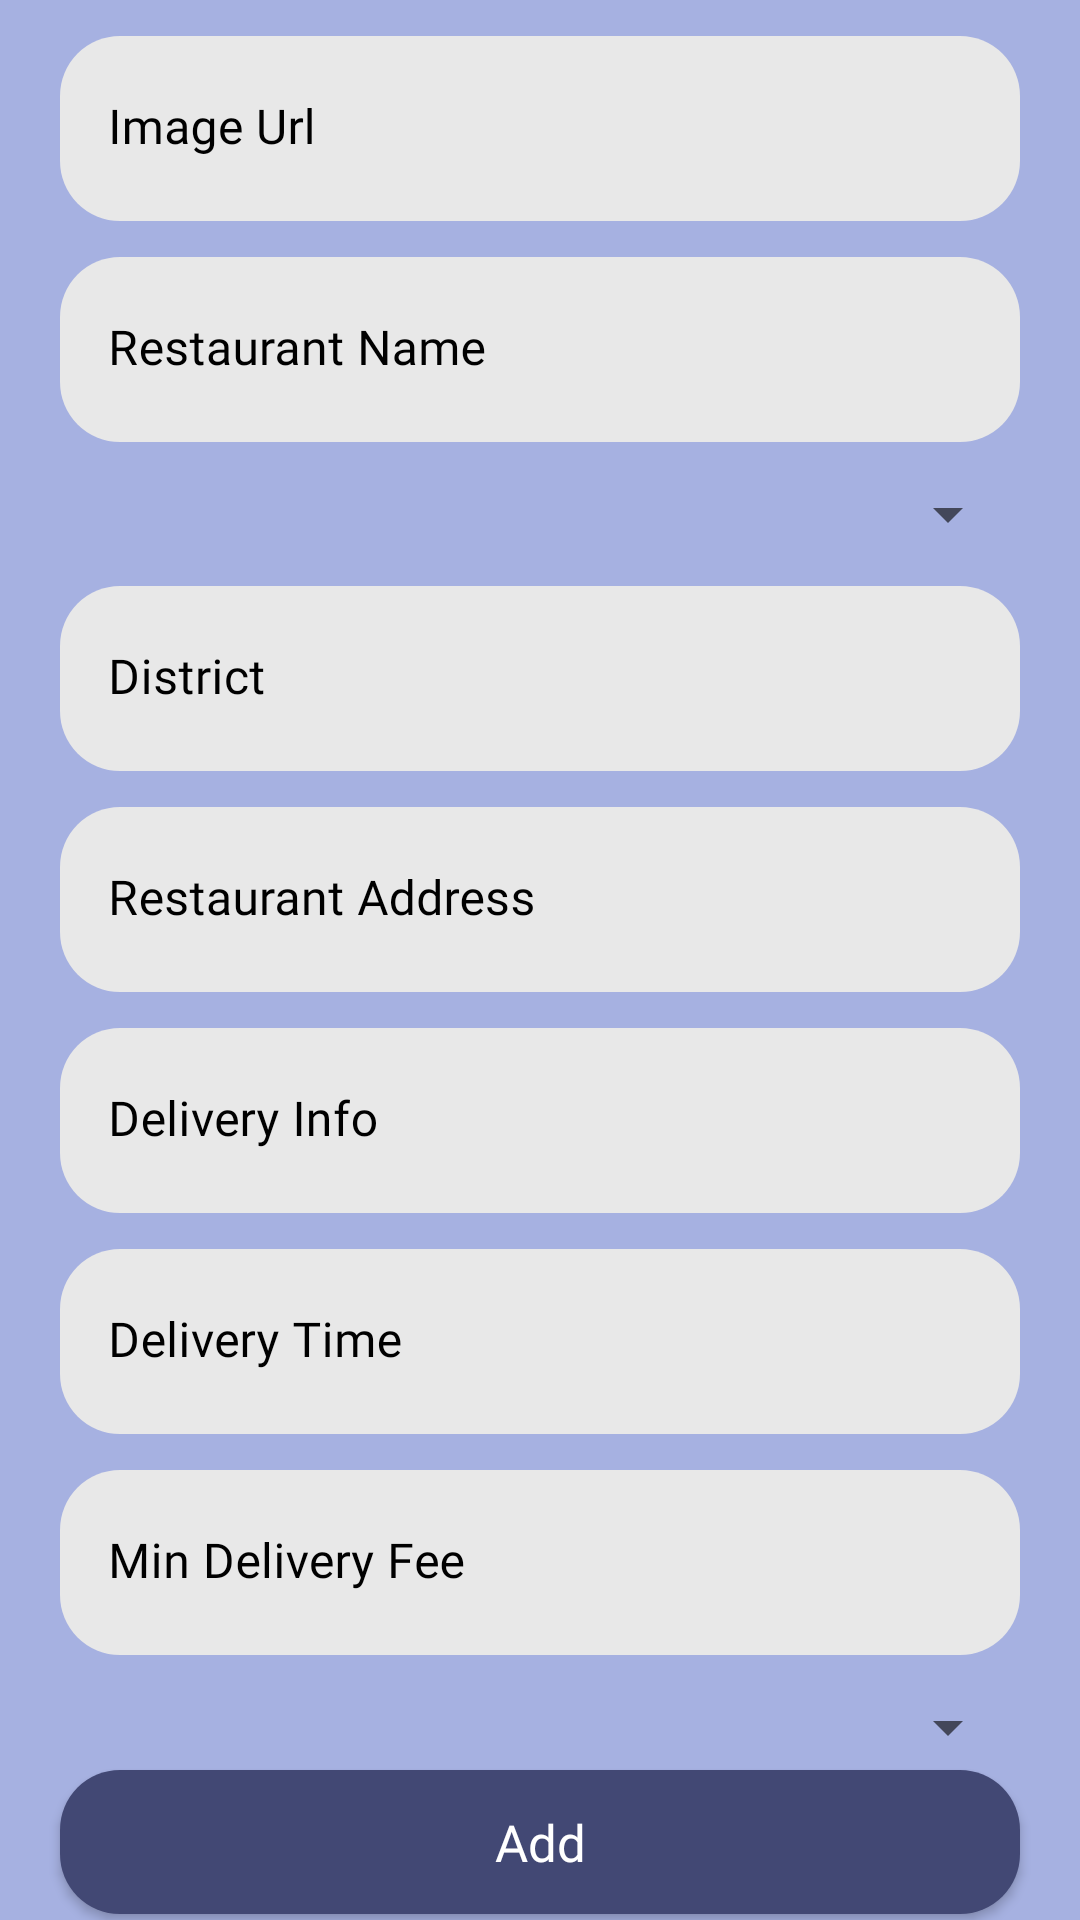

Reconstruct the res/layout file that produces this screen, plus the resources it refers to.
<!-- AndroidManifest.xml: application theme Theme.DeliveryApp -->
<!-- res/layout/fragment_restaurant_add.xml -->
<?xml version="1.0" encoding="utf-8"?>
<FrameLayout
    xmlns:android="http://schemas.android.com/apk/res/android"
    android:layout_width="match_parent"
    android:layout_height="match_parent"
    android:background="@color/primary"
    xmlns:app="http://schemas.android.com/apk/res-auto">

    <ProgressBar
        android:id="@+id/progressBar"
        android:layout_width="wrap_content"
        android:layout_height="wrap_content"
        android:visibility="gone"
        android:layout_gravity="center"/>

    <androidx.constraintlayout.widget.ConstraintLayout
        android:id="@+id/itemsConstraintLayout"
        android:layout_width="match_parent"
        android:layout_height="match_parent">

        <com.google.android.material.textfield.TextInputLayout
            android:id="@+id/nameEditText"
            android:layout_width="match_parent"
            android:layout_height="wrap_content"
            android:layout_marginTop="12dp"
            android:textColorHint="@color/black"
            app:boxStrokeWidth="0dp"
            app:boxStrokeWidthFocused="0dp"
            app:layout_constraintEnd_toEndOf="parent"
            app:layout_constraintStart_toStartOf="parent"
            app:layout_constraintTop_toBottomOf="@+id/imageUrlEditText">

            <com.google.android.material.textfield.TextInputEditText
                android:layout_width="match_parent"
                android:layout_height="wrap_content"
                android:layout_marginHorizontal="20sp"
                android:background="@drawable/login_button_background"
                android:backgroundTint="#E8E8E8"
                android:fontFamily="@font/ubuntu"
                android:hint="@string/restaurant_name"
                android:inputType="text"
                android:padding="20dp"
                android:textColor="@color/black" />
        </com.google.android.material.textfield.TextInputLayout>

        <androidx.appcompat.widget.AppCompatSpinner
            android:id="@+id/categorySpinner"
            android:layout_width="match_parent"
            android:layout_height="wrap_content"
            android:layout_marginHorizontal="20sp"
            android:layout_marginTop="12dp"
            app:layout_constraintEnd_toEndOf="parent"
            app:layout_constraintStart_toStartOf="parent"
            app:layout_constraintTop_toBottomOf="@+id/nameEditText" />

        <com.google.android.material.textfield.TextInputLayout
            android:id="@+id/districtEditText"
            android:layout_width="match_parent"
            android:layout_height="wrap_content"
            android:layout_marginTop="12dp"
            android:textColorHint="@color/black"
            app:boxStrokeWidth="0dp"
            app:boxStrokeWidthFocused="0dp"
            app:layout_constraintEnd_toEndOf="parent"
            app:layout_constraintStart_toStartOf="parent"
            app:layout_constraintTop_toBottomOf="@+id/categorySpinner">

            <com.google.android.material.textfield.TextInputEditText
                android:layout_width="match_parent"
                android:layout_height="wrap_content"
                android:layout_marginHorizontal="20sp"
                android:background="@drawable/login_button_background"
                android:backgroundTint="#E8E8E8"
                android:fontFamily="@font/ubuntu"
                android:hint="@string/district"
                android:inputType="text"
                android:padding="20dp"
                android:textColor="@color/black" />

        </com.google.android.material.textfield.TextInputLayout>

        <com.google.android.material.textfield.TextInputLayout
            android:id="@+id/addressEditText"
            android:layout_width="match_parent"
            android:layout_height="wrap_content"
            android:layout_marginTop="12dp"
            android:textColorHint="@color/black"
            app:boxStrokeWidth="0dp"
            app:boxStrokeWidthFocused="0dp"
            app:layout_constraintEnd_toEndOf="parent"
            app:layout_constraintStart_toStartOf="parent"
            app:layout_constraintTop_toBottomOf="@+id/districtEditText">

            <com.google.android.material.textfield.TextInputEditText
                android:layout_width="match_parent"
                android:layout_height="wrap_content"
                android:layout_marginHorizontal="20sp"
                android:background="@drawable/login_button_background"
                android:backgroundTint="#E8E8E8"
                android:fontFamily="@font/ubuntu"
                android:hint="@string/restaurant_address"
                android:inputType="textPostalAddress"
                android:padding="20dp"
                android:textColor="@color/black" />

        </com.google.android.material.textfield.TextInputLayout>

        <com.google.android.material.textfield.TextInputLayout
            android:id="@+id/deliveryInfoEditText"
            android:layout_width="match_parent"
            android:layout_height="wrap_content"
            android:layout_marginTop="12dp"
            android:textColorHint="@color/black"
            app:boxStrokeWidth="0dp"
            app:boxStrokeWidthFocused="0dp"
            app:layout_constraintEnd_toEndOf="parent"
            app:layout_constraintStart_toStartOf="parent"
            app:layout_constraintTop_toBottomOf="@+id/addressEditText">

            <com.google.android.material.textfield.TextInputEditText
                android:layout_width="match_parent"
                android:layout_height="wrap_content"
                android:layout_marginHorizontal="20sp"
                android:background="@drawable/login_button_background"
                android:backgroundTint="#E8E8E8"
                android:fontFamily="@font/ubuntu"
                android:hint="@string/delivery_info"
                android:inputType="text"
                android:padding="20dp"
                android:textColor="@color/black" />
        </com.google.android.material.textfield.TextInputLayout>

        <com.google.android.material.textfield.TextInputLayout
            android:id="@+id/deliveryTimeEditText"
            android:layout_width="match_parent"
            android:layout_height="wrap_content"
            android:layout_marginTop="12dp"
            android:textColorHint="@color/black"
            app:boxStrokeWidth="0dp"
            app:boxStrokeWidthFocused="0dp"
            app:layout_constraintEnd_toEndOf="parent"
            app:layout_constraintStart_toStartOf="parent"
            app:layout_constraintTop_toBottomOf="@+id/deliveryInfoEditText">

            <com.google.android.material.textfield.TextInputEditText
                android:layout_width="match_parent"
                android:layout_height="wrap_content"
                android:layout_marginHorizontal="20sp"
                android:background="@drawable/login_button_background"
                android:backgroundTint="#E8E8E8"
                android:fontFamily="@font/ubuntu"
                android:hint="@string/delivery_time"
                android:inputType="text"
                android:padding="20dp"
                android:textColor="@color/black" />
        </com.google.android.material.textfield.TextInputLayout>

        <com.google.android.material.textfield.TextInputLayout
            android:id="@+id/minDeliveryFeeEditText"
            android:layout_width="match_parent"
            android:layout_height="wrap_content"
            android:layout_marginTop="12dp"
            android:textColorHint="@color/black"
            app:boxStrokeWidth="0dp"
            app:boxStrokeWidthFocused="0dp"
            app:layout_constraintEnd_toEndOf="parent"
            app:layout_constraintStart_toStartOf="parent"
            app:layout_constraintTop_toBottomOf="@+id/deliveryTimeEditText">

            <com.google.android.material.textfield.TextInputEditText
                android:layout_width="match_parent"
                android:layout_height="wrap_content"
                android:layout_marginHorizontal="20sp"
                android:background="@drawable/login_button_background"
                android:backgroundTint="#E8E8E8"
                android:fontFamily="@font/ubuntu"
                android:hint="@string/min_delivery_fee"
                android:inputType="number"
                android:padding="20dp"
                android:textColor="@color/black" />
        </com.google.android.material.textfield.TextInputLayout>

        <androidx.appcompat.widget.AppCompatSpinner
            android:id="@+id/paymentSpinner"
            android:layout_width="match_parent"
            android:layout_height="wrap_content"
            android:layout_marginHorizontal="20sp"
            android:layout_marginTop="12dp"
            app:layout_constraintEnd_toEndOf="parent"
            app:layout_constraintStart_toStartOf="parent"
            app:layout_constraintTop_toBottomOf="@+id/minDeliveryFeeEditText" />

        <com.google.android.material.textfield.TextInputLayout
            android:id="@+id/imageUrlEditText"
            android:layout_width="match_parent"
            android:layout_height="wrap_content"
            android:layout_marginTop="12dp"
            android:textColorHint="@color/black"
            app:boxStrokeWidth="0dp"
            app:boxStrokeWidthFocused="0dp"
            app:layout_constraintEnd_toEndOf="parent"
            app:layout_constraintStart_toStartOf="parent"
            app:layout_constraintTop_toTopOf="parent">

            <com.google.android.material.textfield.TextInputEditText
                android:layout_width="match_parent"
                android:layout_height="wrap_content"
                android:layout_marginHorizontal="20sp"
                android:background="@drawable/login_button_background"
                android:backgroundTint="#E8E8E8"
                android:fontFamily="@font/ubuntu"
                android:hint="@string/image_url"
                android:inputType="text"
                android:padding="20dp"
                android:textColor="@color/black" />
        </com.google.android.material.textfield.TextInputLayout>

        <androidx.appcompat.widget.AppCompatButton
            android:id="@+id/addButton"
            android:layout_width="match_parent"
            android:layout_height="wrap_content"
            android:layout_alignParentBottom="true"
            android:layout_marginHorizontal="20sp"
            android:layout_marginTop="16dp"
            android:layout_marginBottom="16dp"
            android:background="@drawable/login_button_background"
            android:backgroundTint="@color/primary_dark"
            android:fontFamily="@font/ubuntu"
            android:padding="12dp"
            android:text="@string/add"
            android:textAlignment="center"
            android:textAllCaps="false"
            android:textColor="@color/white"
            android:textSize="17sp"
            app:layout_constraintBottom_toBottomOf="parent"
            app:layout_constraintEnd_toEndOf="parent"
            app:layout_constraintStart_toStartOf="parent"
            app:layout_constraintTop_toBottomOf="@+id/paymentSpinner" />

    </androidx.constraintlayout.widget.ConstraintLayout>

</FrameLayout>
<!-- resources referenced by this layout -->
<resources>
  <color name="black">#FF000000</color>
  <color name="primary">#A6B1E1</color>
  <color name="primary_dark">#424874</color>
  <color name="white">#FFFFFFFF</color>
  <!-- drawable login_button_background (drawable) -->
  <?xml version="1.0" encoding="utf-8"?>
  <shape xmlns:android="http://schemas.android.com/apk/res/android">
      <corners android:radius="20dp"/>
      <solid android:color="@color/primary" />
  
  </shape>
  <string name="add">Add</string>
  <string name="delivery_info">Delivery Info</string>
  <string name="delivery_time">Delivery Time</string>
  <string name="district">District</string>
  <string name="image_url">Image Url</string>
  <string name="min_delivery_fee">Min Delivery Fee</string>
  <string name="restaurant_address">Restaurant Address</string>
  <string name="restaurant_name">Restaurant Name</string>
  <style name="Theme.DeliveryApp" parent="Theme.MaterialComponents.DayNight.NoActionBar">
          
          <item name="colorPrimary">@color/purple_500</item>
          <item name="colorPrimaryVariant">@color/purple_700</item>
          <item name="colorOnPrimary">@color/white</item>
          
          <item name="colorSecondary">@color/teal_200</item>
          <item name="colorSecondaryVariant">@color/teal_700</item>
          <item name="colorOnSecondary">@color/black</item>
          
          <item name="android:statusBarColor" tools:targetApi="l">?attr/colorPrimaryVariant</item>
          
      </style>
  <color name="purple_500">#FF6200EE</color>
  <color name="purple_700">#FF3700B3</color>
  <color name="teal_200">#FF03DAC5</color>
  <color name="teal_700">#FF018786</color>
</resources>
